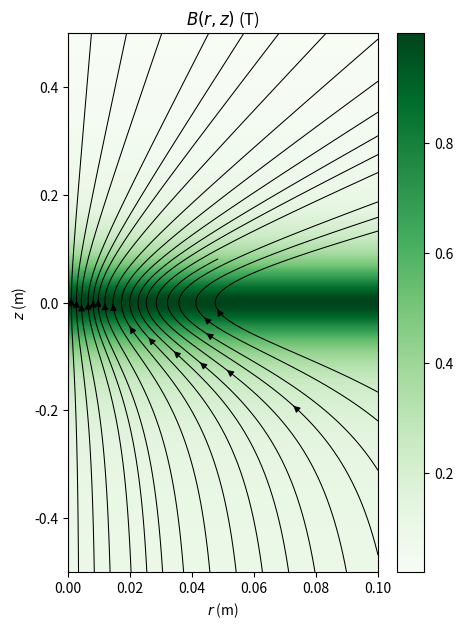

The matplotlib source for this figure:
from typing import Literal
import numpy as np
import scipy.constants as consts


class CoilBField(object):
    """Class to calculate the magnetic field strength due to a current carrying
    wire loop using Eqs. 64 and 65 from https://arxiv.org/pdf/2002.09444.pdf.

    Arguments:
        R: (float): Radius of the wire loop, in meter.
        I (float): Direct current through the loop in A, can only be specified
            if ratio is not given.
        B_max (float): Minimum value of magnetic field strength in z (assumed
            background field), in Tesla.
    """

    def __init__(self, R, I=None, B_max=None, verbose=False):
        self.R = R
        self.I = I
        self.B_max = B_max

        if self.I is not None and self.B_max is not None:
            raise AttributeError("Only I or B_max can be specified.")

        # if I is specified calculate the mirror ratio, otherwise calculate I
        if self.I is not None:
            self.B_max = self.get_B_field(0.0, 0.0)[1]
        else:
            self.I = 2.0 * self.R * self.B_max / consts.mu_0

        if verbose:
            print(f"Coil radius is {self.R} m")
            print(f"Coil current is {self.I*1e-3:.1f} kA")
            print(f"Maximum B-field is {self.B_max:.1f} T")

    def get_B_field(self, r, z):
        """Function to return the B field components at coordinate (r, z)."""
        B_r = (
            consts.mu_0
            * self.I
            / 4.0
            * r
            * (3.0 * self.R**2 * z / (self.R**2 + z**2) ** (5.0 / 2))
        )
        B_z = (
            consts.mu_0
            * self.I
            / 2.0
            * (
                self.R**2 / (self.R**2 + z**2) ** (3.0 / 2)
                - 3.0 / 2.0 * self.R**2 * r**2 / (self.R**2 + z**2) ** (5.0 / 2)
            )
        )
        return B_r, B_z

    def get_Bx_expression(self):
        """Just a utility function that can be queried to get the magnetic
        field strength in the x-direction, as input for WarpX."""
        return (
            f"{consts.mu_0 * self.I / 4.0}*x*("
            f"{3.0 * self.R**2}*z/({self.R**2}+z**2)**2.5"
            ")"
        )

    def get_By_expression(self):
        """Just a utility function that can be queried to get the magnetic
        field strength in the y-direction, as input for WarpX."""
        return (
            f"{consts.mu_0 * self.I / 4.0}*y*("
            f"{3.0 * self.R**2}*z/({self.R**2}+z**2)**2.5"
            ")"
        )

    def get_Bz_expression(self):
        """Just a utility function that can be queried to get the magnetic
        field strength in the z-direction, as input for WarpX."""
        return (
            f"{consts.mu_0 * self.I / 2.0}*("
            f"{self.R**2}/({self.R**2}+z**2)**1.5"
            f"-{3.0 / 2.0 * self.R**2}*(x**2 + y**2)/({self.R**2}+z**2)**2.5"
            ")"
        )


class NozzleBField:
    """Class to calculate the magnetic field strength

    Arguments:
        B0: Maximum magnetic field at the nozzle throat in Tesla
        R: Mirror ratio for the converging part
        K: Expansion ratio for the diverging part
        rappa: Correction factor for converging part
        kappa: Correction factor for diverging part
    """

    def __init__(
        self,
        B_max: float,
        R: float,
        K: float,
        rappa: float,
        kappa: float,
        verbose=False,
    ):
        self.B_max = B_max
        self.R = R
        self.K = K
        self.rappa = rappa
        self.kappa = kappa
        self.z0 = 0.5

        if verbose:
            print(f"Maximum B-field is {self.B_max} T")
            print(f"Mirror ratio {self.R}")
            print(f"Expansion ratio {self.K}")
            print(f"Correction factor for converging part is {self.rappa}")
            print(f"Correction factor for diverging part is {self.kappa}")

    def get_B_field(self, r, z):
        """Function to return the B field components at coordinate (r, z)."""
        B_max, R, K, rappa, kappa, z0 = (
            self.B_max,
            self.R,
            self.K,
            self.rappa,
            self.kappa,
            self.z0,
        )

        B_r = r * (rappa * (R - 1) * z0**2 * z) / (
            (R * rappa - 1) * z**2 + z0**2
        ) ** 2 * np.heaviside(-z, 0.5) + r * (kappa * (K - 1) * z0**2 * z) / (
            (K * kappa - 1) * z**2 + z0**2
        ) ** 2 * np.heaviside(
            z, 0.5
        )
        B_z = (1.0 + (rappa - 1) * (z / z0) ** 2) / (
            1 + (R * rappa - 1) * (z / z0) ** 2
        ) * np.heaviside(-z, 0.5) + (1.0 + (kappa - 1) * (z / z0) ** 2) / (
            1 + (K * kappa - 1) * (z / z0) ** 2
        ) * np.heaviside(
            z, 0.5
        )
        return B_max * B_r, B_max * B_z

    def get_Bx_expression(self):
        """Just a utility function that can be queried to get the magnetic
        field strength in the x-direction, as input for WarpX."""
        B_max, R, K, rappa, kappa, z0 = (
            self.B_max,
            self.R,
            self.K,
            self.rappa,
            self.kappa,
            self.z0,
        )
        # (1+tanh(kz))/2 -> H(x) as k -> inf, where H(x) is the heaviside function
        return (
            f"{B_max}*("
            f"x*({rappa * (R - 1) * z0**2}*z)/({(R * rappa - 1)}*z**2+{z0**2})**2 * (1+tanh(-1e6*z))/2"
            "+"
            f"x*({kappa * (K - 1) * z0**2}*z)/({(K * kappa - 1)}*z**2+{z0**2})**2 * (1+tanh(1e6*z))/2"
            f")"
        )

    def get_By_expression(self):
        """Just a utility function that can be queried to get the magnetic
        field strength in the y-direction, as input for WarpX."""
        B_max, R, K, rappa, kappa, z0 = (
            self.B_max,
            self.R,
            self.K,
            self.rappa,
            self.kappa,
            self.z0,
        )
        # (1+tanh(kz))/2 -> H(x) as k -> inf, where H(x) is the heaviside function
        return (
            f"{B_max}*("
            f"y*({rappa * (R - 1) * z0**2}*z)/({(R * rappa - 1)}*z**2+{z0**2})**2 * (1+tanh(-1e6*z))/2"
            "+"
            f"y*({kappa * (K - 1) * z0**2}*z)/({(K * kappa - 1)}*z**2+{z0**2})**2 * (1+tanh(1e6*z))/2"
            f")"
        )

    def get_Bz_expression(self):
        """Just a utility function that can be queried to get the magnetic
        field strength in the z-direction, as input for WarpX."""
        B_max, R, K, rappa, kappa, z0 = (
            self.B_max,
            self.R,
            self.K,
            self.rappa,
            self.kappa,
            self.z0,
        )
        # (1+tanh(kz))/2 -> H(x) as k -> inf, where H(x) is the heaviside function
        return (
            f"{B_max}*("
            f"(1.0+({rappa}-1)*(z/{z0})**2)/(1+({R * rappa}-1)*(z/{z0})**2) * (1+tanh(-1e6*z))/2"
            "+"
            f"(1.0+({kappa}-1)*(z/{z0})**2)/(1+({K * kappa}-1)*(z/{z0})**2) * (1+tanh(1e6*z))/2"
            f")"
        )


if __name__ == "__main__":
    import matplotlib.pyplot as plt

    B_max = 1
    R = 10
    K = 50
    rappa = 5.0
    kappa = 1.0
    nozzle = NozzleBField(B_max, R, K, rappa, kappa, True)
    r_grid = np.linspace(0, 0.1, 250)
    z_grid = np.linspace(-0.5, 0.5, 500)
    rr, zz = np.meshgrid(r_grid, z_grid)
    Br, Bz = nozzle.get_B_field(rr, zz)

    fig, ax = plt.subplots(1, 1, sharey=True, figsize=(5, 7))
    pm = ax.pcolormesh(rr, zz, Bz, cmap="Greens")  # ,norm=colors.LogNorm())
    fig.colorbar(pm)
    ax.streamplot(rr, zz, Br, Bz, density=2, color="black", minlength=1, linewidth=0.75)
    ax.set_xlabel(f"$r$ (m)")
    ax.set_ylabel(f"$z$ (m)")
    ax.set_title("$B(r, z)$ (T)")
    ax.set_xlim(r_grid.min(), r_grid.max())
    ax.set_ylim(z_grid.min(), z_grid.max())
    plt.savefig("magnetic_field.png")
